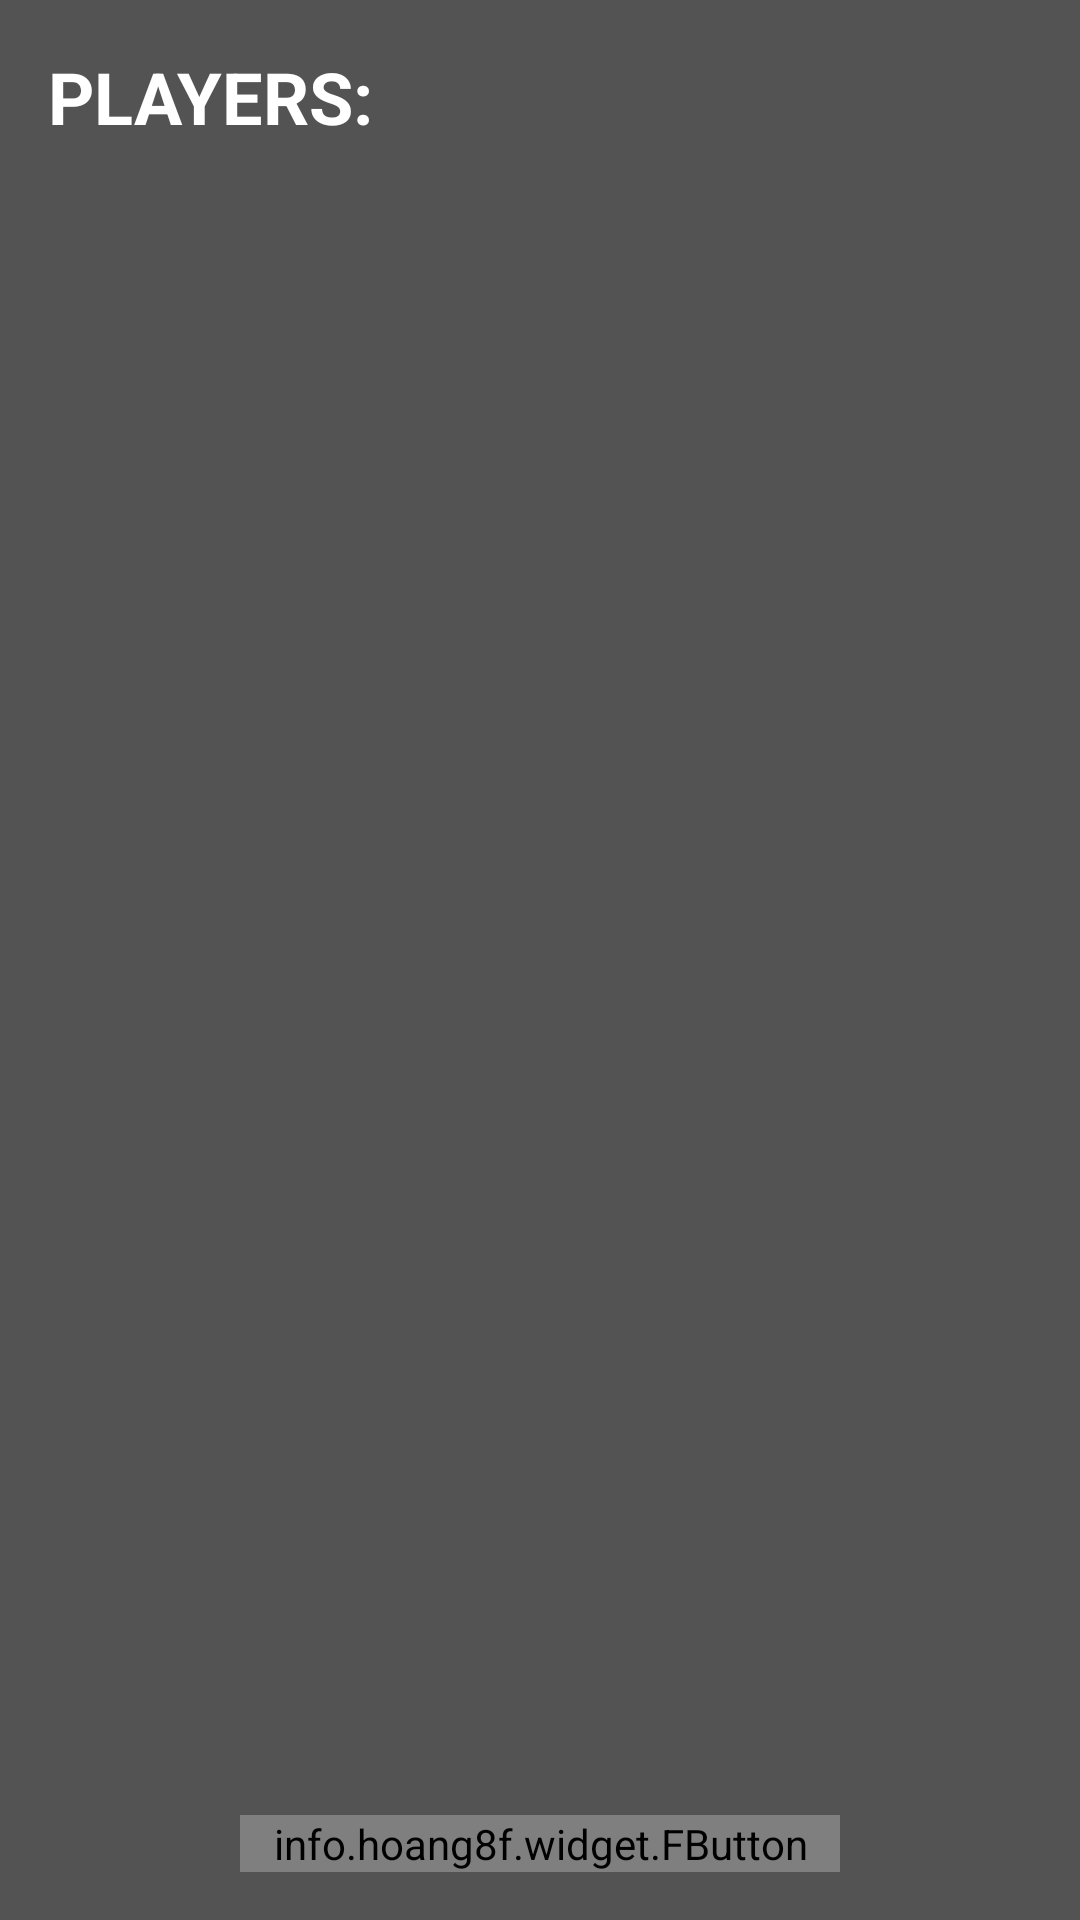

Layout XML and referenced resources for this Android screen:
<!-- AndroidManifest.xml: application theme AppTheme -->
<!-- res/layout/fragment_create_game.xml -->
<?xml version="1.0" encoding="utf-8"?>
<RelativeLayout xmlns:android="http://schemas.android.com/apk/res/android"
    xmlns:tools="http://schemas.android.com/tools"
    android:layout_width="match_parent"
    android:layout_height="match_parent"
    android:background="#aa000000">

    <TextView
        android:text="PLAYERS:"
        android:id="@+id/title_players"
        android:textSize="24sp"
        android:textStyle="bold"
        android:textColor="#fff"
        android:layout_margin="16dp"
        android:layout_width="wrap_content"
        android:layout_height="wrap_content" />

    <android.support.v7.widget.RecyclerView
        android:id="@+id/recycler"
        android:layout_below="@+id/title_players"
        android:layout_above="@+id/start_game"
        tools:listitem="@layout/item_join_game"
        android:layout_centerHorizontal="true"
        android:layout_width="match_parent"
        android:layout_height="match_parent" />

    <info.hoang8f.widget.FButton
        android:id="@+id/start_game"
        android:enabled="false"
        android:text="Start game"
        android:layout_centerHorizontal="true"
        android:layout_alignParentBottom="true"
        android:layout_marginTop="16dp"
        android:layout_marginBottom="16dp"
        android:layout_width="200dp"
        android:layout_height="wrap_content" />

</RelativeLayout>
<!-- res/layout/item_join_game.xml (included above) -->
<?xml version="1.0" encoding="utf-8"?>
<FrameLayout xmlns:android="http://schemas.android.com/apk/res/android"
    xmlns:app="http://schemas.android.com/apk/res-auto"
    xmlns:tools="http://schemas.android.com/tools"
    android:layout_width="match_parent"
    android:layout_height="72dp">
        <RelativeLayout
            android:id="@+id/item"
            android:paddingLeft="16dp"
            android:paddingRight="16dp"
            android:layout_width="match_parent"
            android:layout_height="match_parent"
            android:gravity="center_vertical">

            <TextView
                android:id="@+id/title"
                android:layout_width="wrap_content"
                android:layout_height="wrap_content"
                android:textAppearance="@style/TextAppearance.AppCompat.Title"
                tools:text="Hello" />

            <TextView
                android:id="@+id/subtitle"
                android:layout_width="wrap_content"
                android:layout_height="wrap_content"
                android:layout_below="@+id/title"
                android:textAppearance="@style/TextAppearance.AppCompat.Body1"
                tools:text="World" />

        </RelativeLayout>
</FrameLayout>
<!-- resources referenced by this layout -->
<resources>
  <style name="AppTheme" parent="Theme.AppCompat.Light.NoActionBar">
          
      </style>
</resources>
